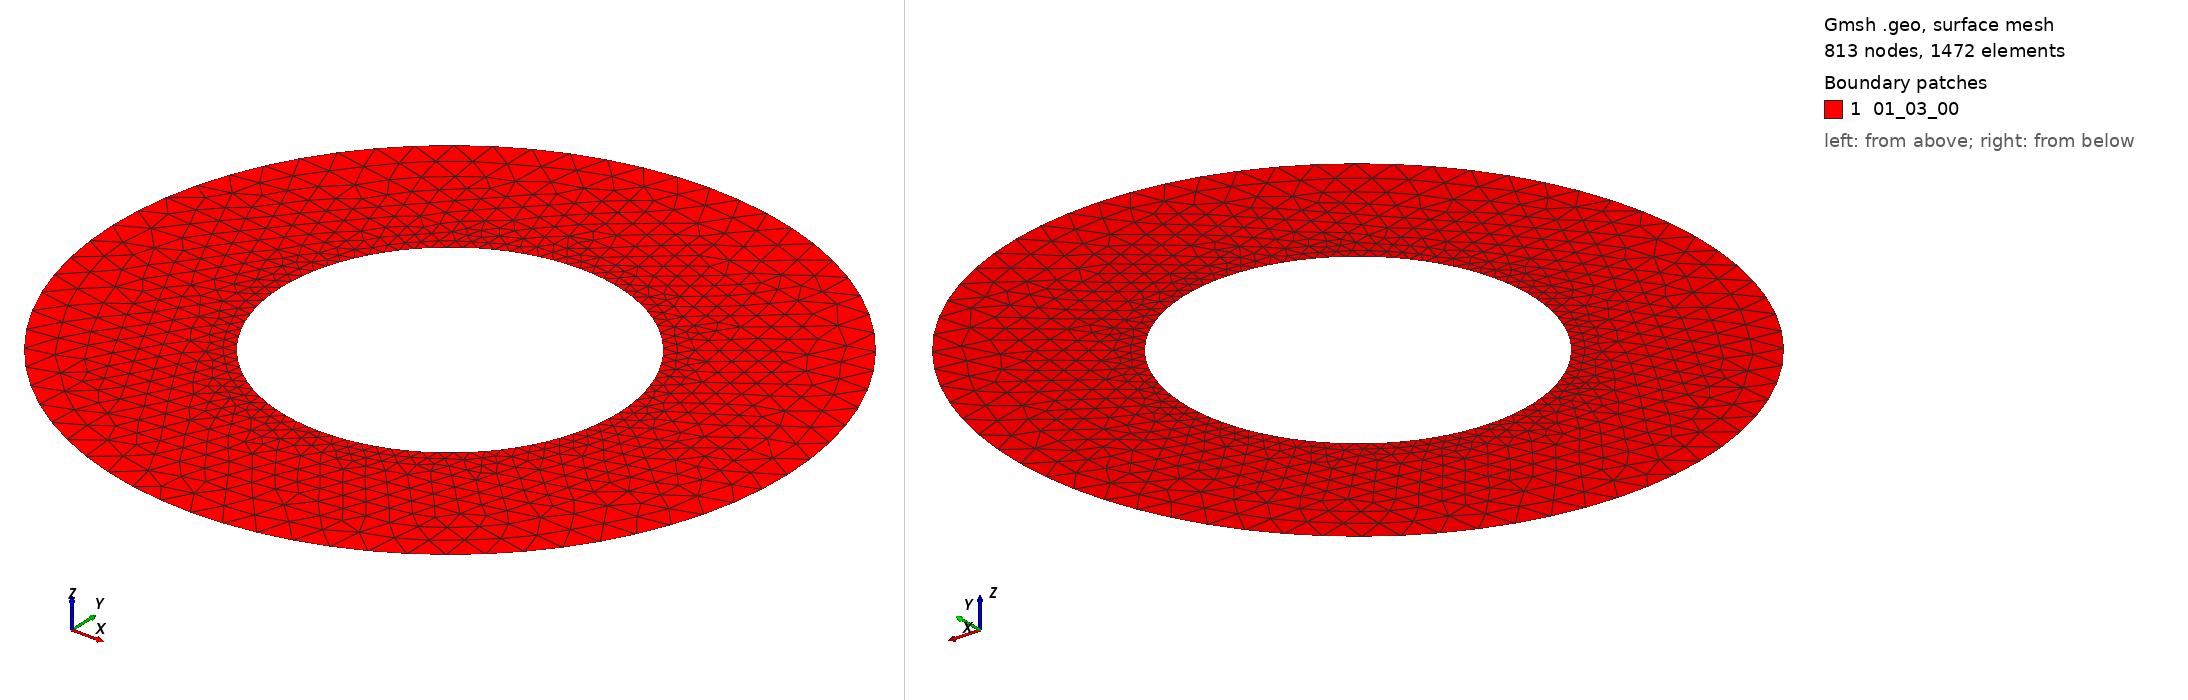

Gmsh geometry script, surface-meshed: 813 nodes, 1472 surface elements. Boundary patches (legend numbers): 1 01_03_00. Left view from above one corner, right view from below the opposite corner. Legend entries are the model's physical surfaces. The drawing asked Gmsh for element sizes between 1% and 20% of the model's largest extent; the script's own settings can give other sizes.

=== ring.geo (drawn) ===


// sizes for another case: rInt = 0.05 ; rExt = 0.15 ;
rInt = 100 ; rExt = 200 ;

msExt = 0.015*(rExt*2.0*3.14) ;  //
msInt = 0.012*(rInt*2.0*3.14) ;  //

Point(1)  = {0   , 0, 0};

Point(2) = { rInt,     0, 0, msInt};
Point(3) = {    0, -rInt, 0, msInt};
Point(4) = {-rInt,     0, 0, msInt};
Point(5) = {    0,  rInt, 0, msInt};

Point(7) = { rExt,     0, 0, msExt};
Point(8) = {    0, -rExt, 0, msExt};
Point(9) = {-rExt,     0, 0, msExt};
Point(10) = {   0,  rExt, 0, msExt};

Circle(1) = {2, 1, 3}; //
Circle(2) = {3, 1, 4}; //
Circle(3) = {4, 1, 5}; //
Circle(4) = {5, 1, 2}; //

Circle(5) = {7, 1, 10}; //
Circle(6) = {10, 1, 9}; //
Circle(7) = {9, 1, 8}; //
Circle(8) = {8, 1, 7}; //

Line Loop(1) = {1, 2, 3, 4, 5, 6, 7, 8};

Plane Surface(1) = {1};

Physical Point("00_01_01") = {3,5};
Physical Point("00_01_02") = {2,4};

Physical Line ("00_02_03") = {1,2,3,4};

Physical Surface("01_03_00") = {1};
